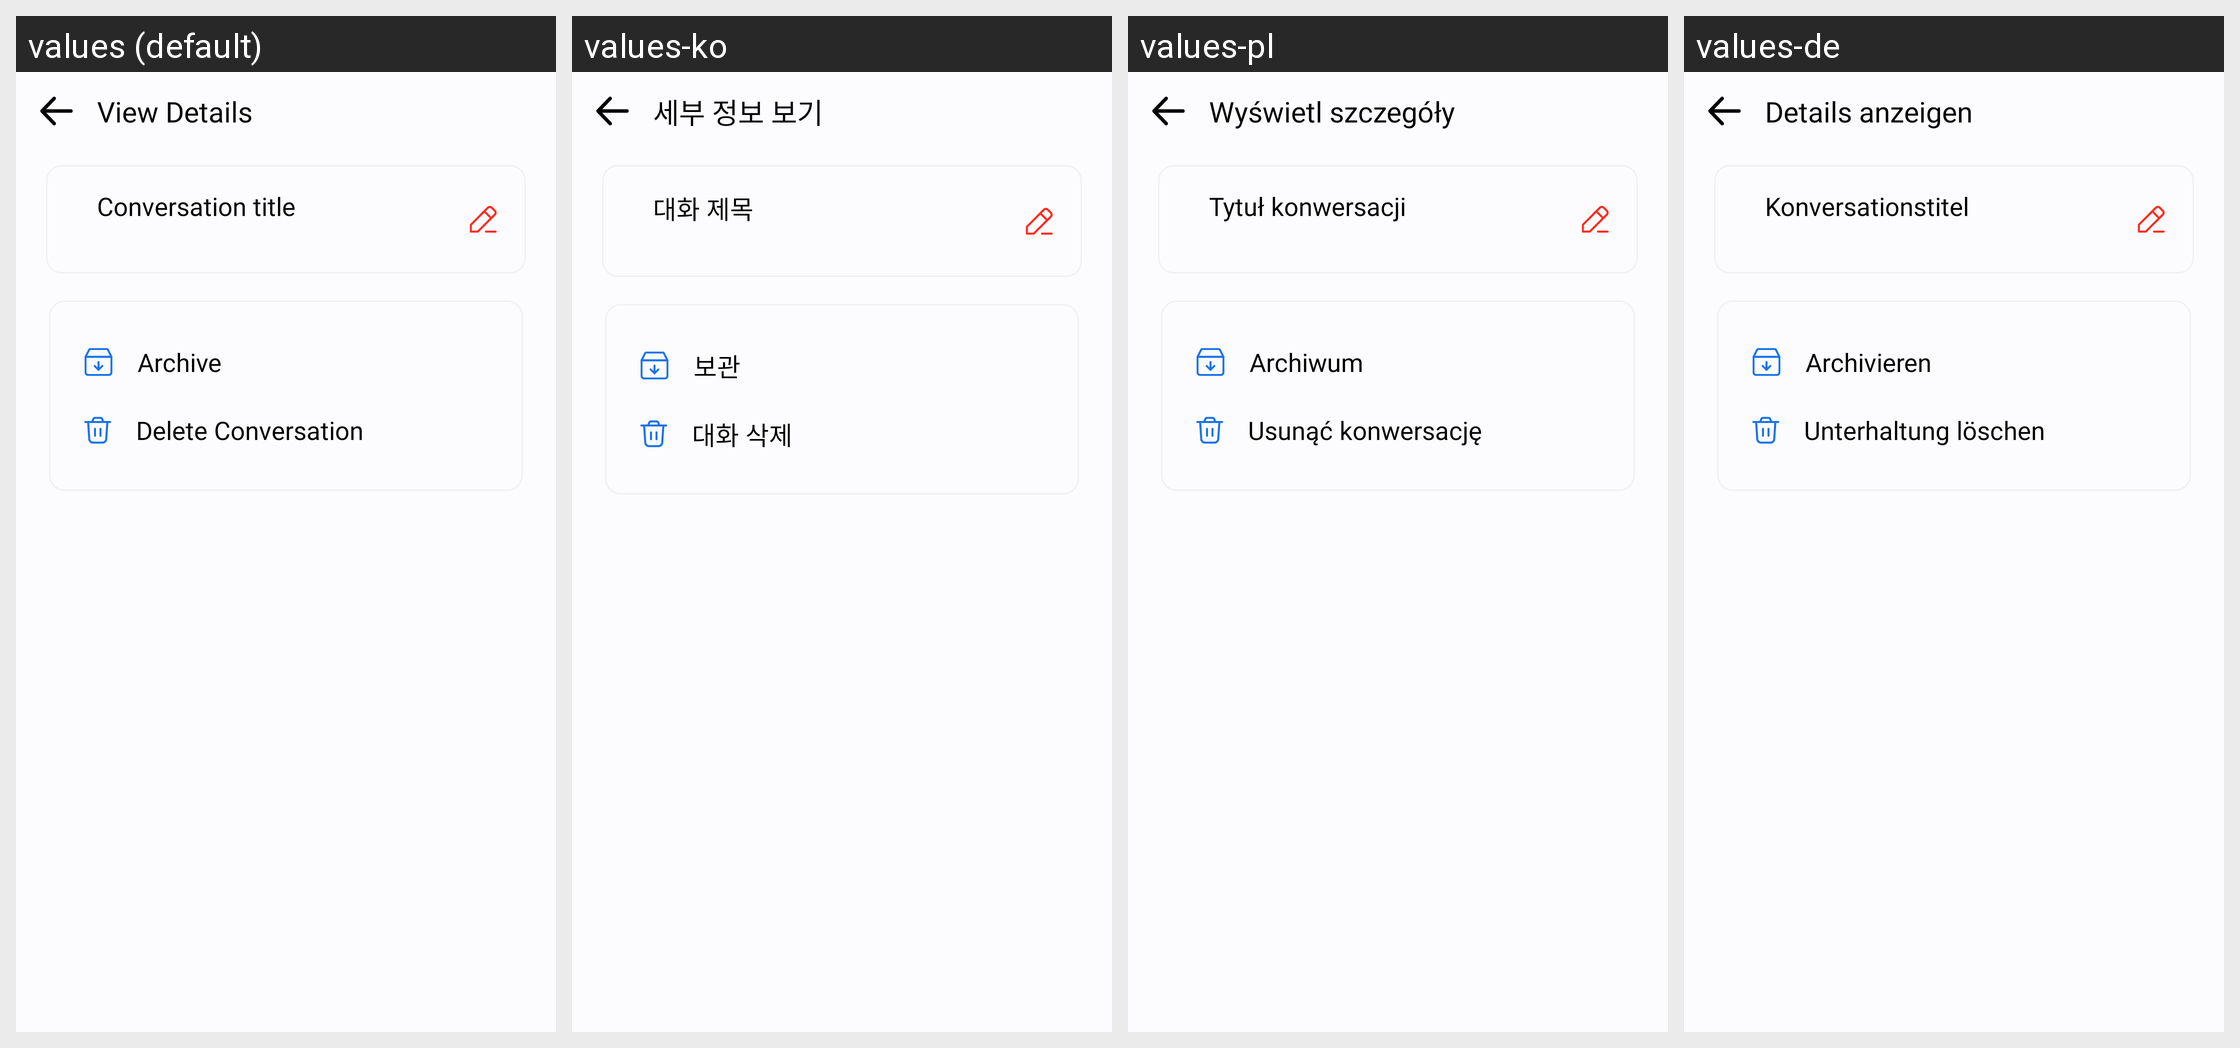

Here is an Android app screen in its default locale and in the app's own translations. Write out the translated-string differences for the strings that appear on this screen.
Android screen res/layout/activity_group_profile.xml rendered under 4 locales, left to right: values (default), values-ko, values-pl, values-de. Device: Nexus 5 (rendered at 1080×1920; each locale shown at half size, 540×960, under a caption strip naming it); theme Theme.MyApplication.
Other locales in the repository, not shown: values-af, values-ar, values-bn, values-es, values-fil, values-fr, values-hi, values-in, values-it, values-ja, values-pt, values-ru, values-th, values-tr, values-uk, values-vi, values-zh.
Strings drawn on this screen, with the default value and each locale's value (text and hints the layout hard-codes, and strings that could not be matched under every locale, appear in the picture but are not listed):

view_details
  values: View Details
  values-ko: 세부 정보 보기
  values-pl: Wyświetl szczegóły
  values-de: Details anzeigen

conversation_title
  values: Conversation title
  values-ko: 대화 제목
  values-pl: Tytuł konwersacji
  values-de: Konversationstitel

archive
  values: Archive
  values-ko: 보관
  values-pl: Archiwum
  values-de: Archivieren

delete_con
  values: Delete Conversation
  values-ko: 대화 삭제
  values-pl: Usunąć konwersację
  values-de: Unterhaltung löschen
